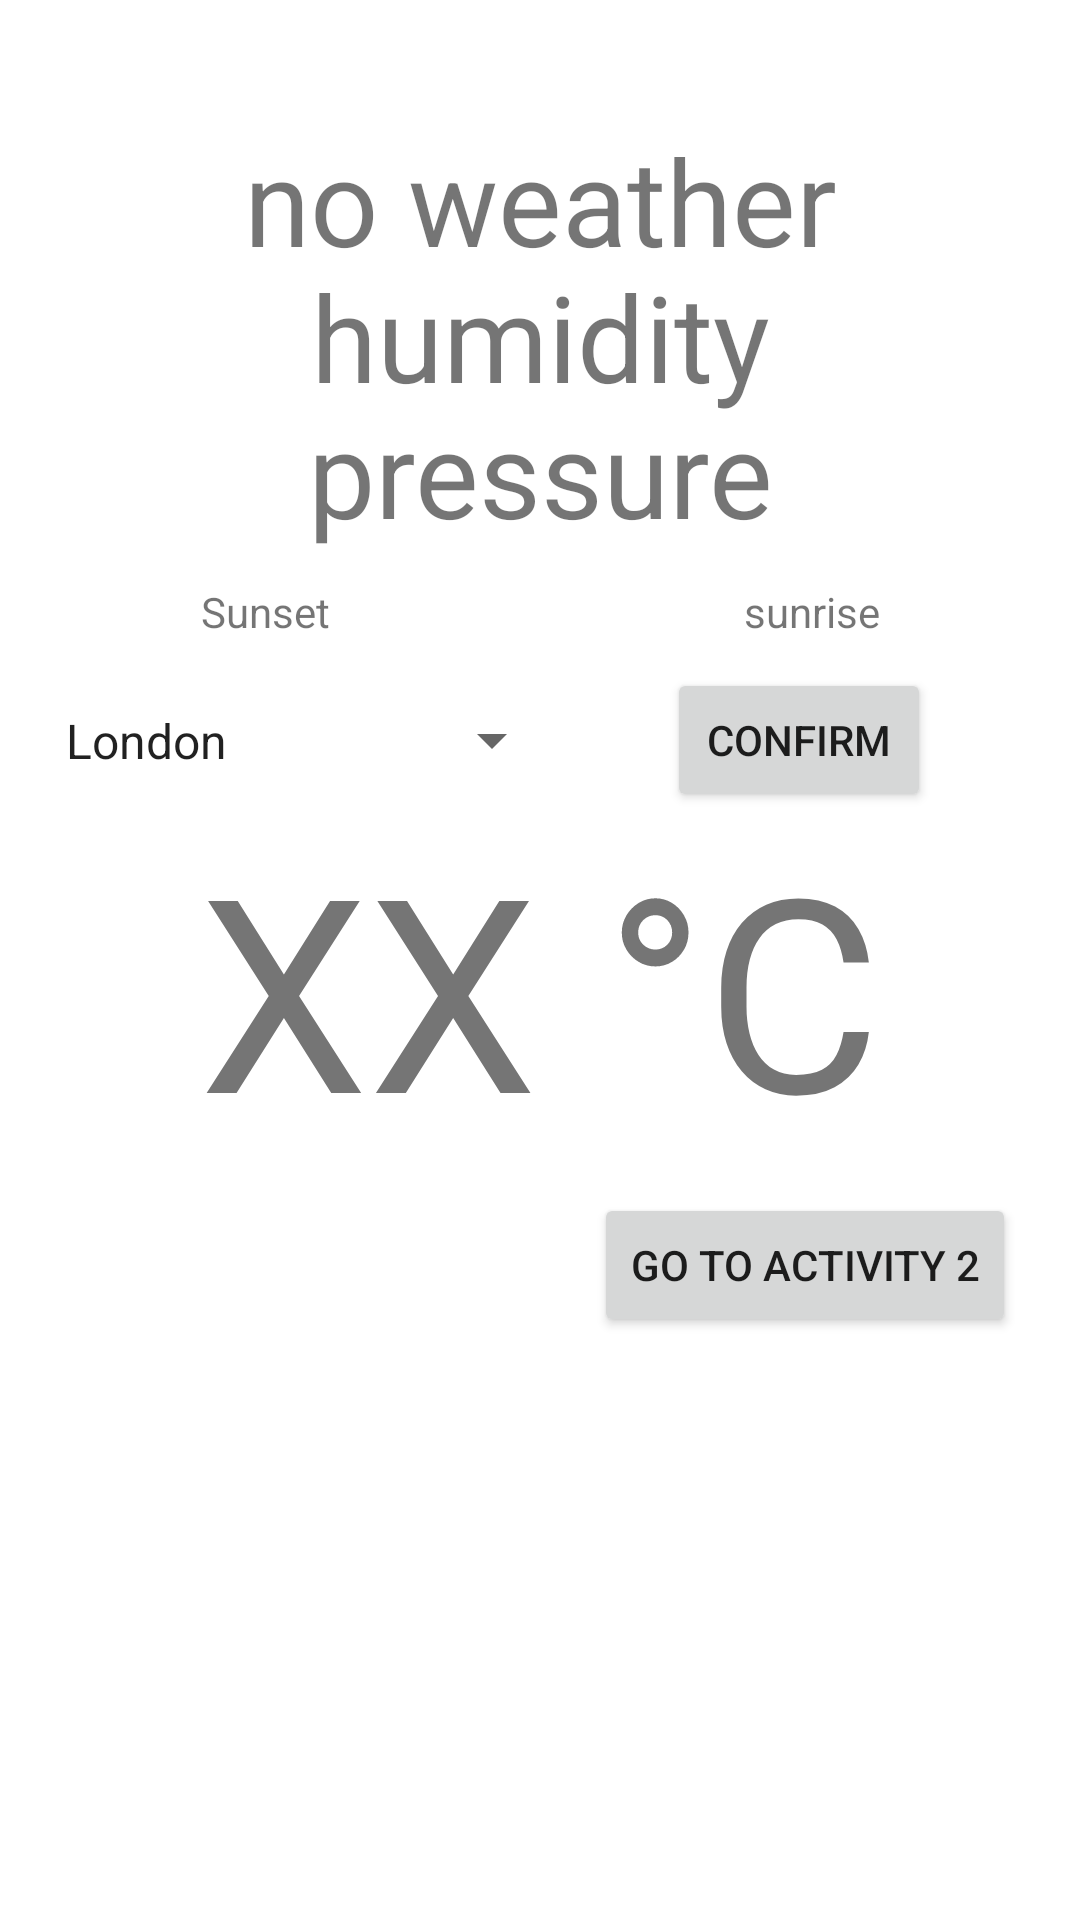

This screen was rendered from an Android layout file. Write that file and the resources it references.
<!-- AndroidManifest.xml: application theme Theme.MohammedmidT2 -->
<!-- res/layout/activity_main.xml -->
<?xml version="1.0" encoding="utf-8"?>
<androidx.constraintlayout.widget.ConstraintLayout xmlns:android="http://schemas.android.com/apk/res/android"
    xmlns:app="http://schemas.android.com/apk/res-auto"
    xmlns:tools="http://schemas.android.com/tools"
    android:layout_width="match_parent"
    android:layout_height="match_parent"
    tools:context=".MainActivity">

    
    

    <TextView
        android:id="@+id/temperature"
        android:layout_width="match_parent"
        android:layout_height="wrap_content"
        android:gravity="center_horizontal"
        android:text="XX °C"
        android:textSize="90sp"
        app:layout_constraintBottom_toBottomOf="parent"
        app:layout_constraintEnd_toEndOf="parent"
        app:layout_constraintHorizontal_bias="1.0"
        app:layout_constraintStart_toStartOf="parent"
        app:layout_constraintTop_toTopOf="parent"
        app:layout_constraintVertical_bias="0.517" />

    <TextView
        android:id="@+id/description"
        android:layout_width="match_parent"
        android:layout_height="wrap_content"
        android:layout_marginTop="40dp"
        android:gravity="center_horizontal"
        android:text="no weather"
        android:textSize="40sp"
        app:layout_constraintBottom_toBottomOf="parent"
        app:layout_constraintEnd_toEndOf="parent"
        app:layout_constraintHorizontal_bias="0.0"
        app:layout_constraintStart_toStartOf="parent"
        app:layout_constraintTop_toTopOf="parent"
        app:layout_constraintVertical_bias="0.0" />

    <TextView
        android:id="@+id/humidity"
        android:layout_width="match_parent"
        android:layout_height="wrap_content"
        android:layout_marginTop="40dp"
        android:gravity="center_horizontal"
        android:text="humidity"
        android:textSize="40sp"
        app:layout_constraintBottom_toBottomOf="parent"
        app:layout_constraintEnd_toEndOf="parent"
        app:layout_constraintHorizontal_bias="0.0"
        app:layout_constraintStart_toStartOf="parent"
        app:layout_constraintTop_toTopOf="parent"
        app:layout_constraintVertical_bias="0.083" />

    <TextView
        android:id="@+id/pressure"
        android:layout_width="match_parent"
        android:layout_height="wrap_content"
        android:layout_marginTop="40dp"
        android:gravity="center_horizontal"
        android:text="pressure"
        android:textSize="40sp"
        app:layout_constraintBottom_toBottomOf="parent"
        app:layout_constraintEnd_toEndOf="parent"
        app:layout_constraintHorizontal_bias="0.0"
        app:layout_constraintStart_toStartOf="parent"
        app:layout_constraintTop_toTopOf="parent"
        app:layout_constraintVertical_bias="0.166" />

    <ImageView
        android:id="@+id/weatherbackground"
        android:layout_width="398dp"
        android:layout_height="283dp"
        app:layout_constraintBottom_toBottomOf="parent"
        app:layout_constraintEnd_toEndOf="parent"
        app:layout_constraintHorizontal_bias="0.461"
        app:layout_constraintStart_toStartOf="parent"
        app:layout_constraintTop_toTopOf="parent"
        app:layout_constraintVertical_bias="0.973" />

    <Spinner
        android:id="@+id/cities"
        android:layout_width="174dp"
        android:layout_height="49dp"
        android:layout_alignParentStart="true"
        android:layout_alignParentTop="true"
        android:layout_centerHorizontal="true"
        android:contentDescription="Choose City"
        android:entries="@array/cities"
        app:layout_constraintBottom_toBottomOf="parent"
        app:layout_constraintEnd_toEndOf="parent"
        app:layout_constraintEnd_toStartOf="@+id/button"
        app:layout_constraintHorizontal_bias="0.292"
        app:layout_constraintStart_toStartOf="parent"
        app:layout_constraintTop_toTopOf="parent"
        app:layout_constraintVertical_bias="0.376" />

    <Button
        android:id="@+id/button"
        android:layout_width="wrap_content"
        android:layout_height="wrap_content"
        android:layout_alignParentTop="true"
        android:layout_alignParentEnd="true"
        android:text="Confirm"
        app:layout_constraintBottom_toBottomOf="parent"
        app:layout_constraintEnd_toEndOf="parent"
        app:layout_constraintHorizontal_bias="0.818"
        app:layout_constraintStart_toStartOf="parent"
        app:layout_constraintTop_toTopOf="parent"
        app:layout_constraintVertical_bias="0.376" />

    <TextView
        android:id="@+id/Sunrise"
        android:layout_width="wrap_content"
        android:layout_height="wrap_content"
        android:layout_alignParentStart="true"
        android:layout_alignParentBottom="true"
        android:layout_centerHorizontal="true"
        android:layout_marginStart="181dp"
        android:text="sunrise"
        app:layout_constraintBottom_toBottomOf="parent"
        app:layout_constraintEnd_toEndOf="parent"
        app:layout_constraintHorizontal_bias="0.5"
        app:layout_constraintStart_toStartOf="parent"
        app:layout_constraintTop_toTopOf="parent"
        app:layout_constraintVertical_bias="0.313" />

    <TextView
        android:id="@+id/sunset"
        android:layout_width="wrap_content"
        android:layout_height="wrap_content"
        android:layout_alignParentEnd="true"
        android:layout_alignParentBottom="true"
        android:layout_centerHorizontal="true"
        android:text="Sunset"
        app:layout_constraintBottom_toBottomOf="parent"
        app:layout_constraintEnd_toEndOf="parent"
        app:layout_constraintHorizontal_bias="0.211"
        app:layout_constraintStart_toStartOf="parent"
        app:layout_constraintTop_toTopOf="parent"
        app:layout_constraintVertical_bias="0.313" />

    <Button
        android:id="@+id/bttnSecondAct"
        android:layout_width="wrap_content"
        android:layout_height="wrap_content"
        android:text="Go to Activity 2"
        app:layout_constraintBottom_toBottomOf="parent"
        app:layout_constraintEnd_toEndOf="parent"
        app:layout_constraintHorizontal_bias="0.902"
        app:layout_constraintStart_toStartOf="parent"
        app:layout_constraintTop_toTopOf="parent"
        app:layout_constraintVertical_bias="0.672" />


</androidx.constraintlayout.widget.ConstraintLayout>
<!-- resources referenced by this layout -->
<resources>
  <string-array name="cities">
          <item>London</item>
          <item>Jeddah</item>
          <item>Riyadh</item>
          <item>Texas</item>
      </string-array>
  <style name="Theme.MohammedmidT2" parent="Theme.MaterialComponents.DayNight.DarkActionBar">
          
          <item name="colorPrimary">@color/purple_500</item>
          <item name="colorPrimaryVariant">@color/purple_700</item>
          <item name="colorOnPrimary">@color/white</item>
          
          <item name="colorSecondary">@color/teal_200</item>
          <item name="colorSecondaryVariant">@color/teal_700</item>
          <item name="colorOnSecondary">@color/black</item>
          
          <item name="android:statusBarColor" tools:targetApi="l">?attr/colorPrimaryVariant</item>
          
      </style>
  <!-- not gathered from this repository: default colours our renderer supplied (Android Studio template values) -->
  <color name="purple_500">#FF6200EE</color>
  <color name="purple_700">#FF3700B3</color>
  <color name="teal_200">#FF03DAC5</color>
  <color name="teal_700">#FF018786</color>
  <color name="black">#FF000000</color>
  <color name="white">#FFFFFFFF</color>
</resources>
